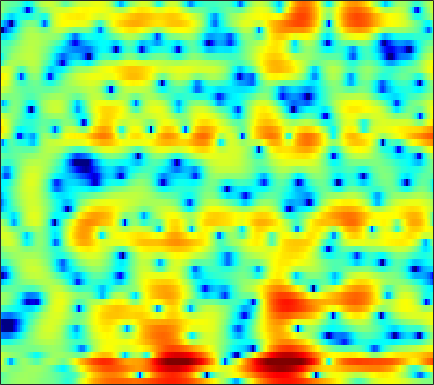

Data behind this chart, as committed beside it:
-1.4921, -1.0691, -0.53199, -0.055099, 0.25177, 0.60759, 0.88702, 1.0452, 1.1881, 1.2808, 1.3222, 1.3167, 1.2832, 1.186, 1.0859, 0.92221, 0.7351, 0.57823, 0.36273, 0.16091, -0.036778, -0.19131, -0.39964, -0.65329
-1.984, -1.443, -0.8099, -0.2834, 0.04687, 0.4138, 0.704, 0.8726, 1.05, 1.179, 1.26, 1.29, 1.296, 1.264, 1.211, 1.108, 0.9639, 0.8347, 0.6366, 0.4086, 0.1459, -0.06935, -0.3768, -0.7126
2.145, 1.64, 0.9918, 0.4322, 0.1227, -0.1281, -0.1513, -0.05301, 0.1796, 0.4725, 0.7633, 0.9572, 1.15, 1.292, 1.359, 1.387, 1.34, 1.266, 1.104, 0.8574, 0.4885, 0.1355, -0.4685, -1.247
4.103, 2.274, -0.9078, -5.495, -9.881, -9.78, -5.083, -2.705, -0.6856, 0.4444, 0.9616, 0.9869, 0.6422, -0.07315, -0.7682, -1.676, -2.144, -2.006, -1.166, -0.1039, 0.8339, 1.362, 1.774, 1.873
3.103, 2.559, 1.873, 1.292, 0.9506, 0.6297, 0.4329, 0.3267, 0.1745, -0.06642, -0.4731, -0.9312, -1.756, -2.841, -3.776, -4.992, -5.644, -5.443, -4.405, -2.996, -1.685, -0.8666, -0.006979, 0.6253
-0.1817, -0.3146, -0.4618, -0.558, -0.6014, -0.6247, -0.6152, -0.5907, -0.5478, -0.5019, -0.4676, -0.4553, -0.4517, -0.4578, -0.442, -0.3811, -0.2631, -0.1257, 0.082, 0.3346, 0.5916, 0.7679, 0.9622, 1.089
-4.896, -4.879, -4.792, -4.604, -4.405, -4.04, -3.585, -3.197, -2.641, -2.064, -1.483, -1.058, -0.5075, -0.003154, 0.3471, 0.7789, 1.157, 1.419, 1.715, 1.956, 2.128, 2.204, 2.227, 2.154
-11.81, -12.13, -12.38, -12.24, -11.82, -10.82, -9.476, -8.348, -6.803, -5.309, -3.91, -2.94, -1.748, -0.6753, 0.04233, 0.8859, 1.608, 2.066, 2.57, 2.953, 3.212, 3.32, 3.35, 3.237
-20.47, -22.67, -26.73, -33.24, -33.71, -25.18, -19.44, -16.15, -12.57, -9.62, -7.144, -5.531, -3.681, -2.101, -1.067, 0.1343, 1.148, 1.798, 2.521, 3.086, 3.493, 3.701, 3.846, 3.83
-21.52, -24.85, -31.46, -40.27, -33.16, -25.91, -20.7, -17.42, -13.82, -10.87, -8.422, -6.807, -4.932, -3.318, -2.26, -0.9932, 0.09933, 0.8313, 1.683, 2.408, 2.992, 3.338, 3.671, 3.85
-10.74, -11.5, -12.19, -12.53, -12.48, -11.97, -11.09, -10.31, -9.191, -8.067, -6.986, -6.215, -5.227, -4.25, -3.501, -2.52, -1.515, -0.76, 0.2264, 1.169, 2.039, 2.615, 3.256, 3.732
-2.417, -2.837, -3.386, -3.908, -4.257, -4.716, -5.16, -5.521, -6.053, -6.603, -7.126, -7.498, -7.837, -7.859, -7.647, -6.982, -5.969, -4.94, -3.355, -1.68, -0.05089, 1.066, 2.352, 3.377
1.402, 1.004, 0.4001, -0.2693, -0.8551, -1.796, -2.965, -4.06, -5.885, -8.369, -11.71, -15.04, -19.81, -20.23, -18.76, -18.57, -19.94, -18.63, -12.54, -7.363, -3.613, -1.464, 0.7669, 2.441
1.313, 1.094, 0.7483, 0.3098, -0.1114, -0.8192, -1.746, -2.607, -4.054, -5.923, -8.038, -9.633, -11.34, -11.95, -11.84, -11.45, -10.84, -9.864, -7.652, -5.005, -2.492, -0.8692, 0.9144, 2.269
-2.217, -2.018, -1.744, -1.529, -1.404, -1.308, -1.332, -1.426, -1.645, -1.945, -2.285, -2.51, -2.717, -2.773, -2.694, -2.437, -2.001, -1.567, -0.8567, -0.05007, 0.7499, 1.309, 1.969, 2.456
-8.829, -8.055, -6.873, -5.574, -4.593, -3.388, -2.347, -1.698, -0.9781, -0.3994, 0.0313, 0.2926, 0.5967, 0.8641, 1.041, 1.272, 1.498, 1.657, 1.841, 1.988, 2.082, 2.096, 2.024, 1.841
-20.57, -21.37, -15.87, -10.9, -8.131, -5.354, -3.252, -1.996, -0.6585, 0.3734, 1.19, 1.674, 2.177, 2.538, 2.742, 2.912, 2.974, 2.961, 2.843, 2.606, 2.247, 1.891, 1.279, 0.5259
-11.25, -11.05, -9.587, -7.367, -5.668, -3.638, -1.933, -0.8524, 0.3625, 1.315, 2.07, 2.522, 2.969, 3.275, 3.41, 3.47, 3.397, 3.243, 2.921, 2.429, 1.75, 1.112, 0.04835, -1.294
-3.953, -3.686, -3.134, -2.381, -1.75, -0.8883, -0.05499, 0.5181, 1.188, 1.763, 2.215, 2.478, 2.744, 2.897, 2.937, 2.898, 2.737, 2.527, 2.121, 1.566, 0.8282, 0.1421, -0.9597, -2.347
-1.304, -0.9721, -0.509, -0.05353, 0.2585, 0.6392, 0.9706, 1.173, 1.367, 1.523, 1.628, 1.681, 1.729, 1.752, 1.744, 1.681, 1.538, 1.365, 1.011, 0.5334, -0.07587, -0.624, -1.439, -2.306
0.1032, 0.7117, 1.325, 1.718, 1.889, 1.964, 1.853, 1.671, 1.325, 0.8701, 0.4275, 0.1713, -0.02439, 0.02175, 0.1547, 0.3757, 0.5368, 0.5608, 0.4129, 0.02382, -0.5872, -1.175, -2.095, -3.026
2.347, 3.02, 3.559, 3.767, 3.743, 3.439, 2.819, 2.118, 0.8588, -0.9275, -3.218, -5.053, -6.254, -4.958, -3.302, -1.401, -0.1565, 0.3895, 0.6495, 0.368, -0.4253, -1.363, -3.19, -5.925
3.777, 3.886, 3.86, 3.633, 3.327, 2.742, 1.962, 1.188, -0.1483, -1.978, -4.568, -6.827, -8.461, -6.293, -4.074, -1.795, -0.3476, 0.2404, 0.4922, 0.2061, -0.5851, -1.472, -2.997, -4.782
3.4, 2.949, 2.229, 1.385, 0.7053, -0.0894, -0.6493, -0.8521, -0.9479, -0.8699, -0.7465, -0.5921, -0.2419, 0.2588, 0.6983, 1.224, 1.535, 1.568, 1.254, 0.5536, -0.5509, -1.625, -3.256, -4.886
1.73, 0.9375, -0.4623, -2.454, -4.453, -8.064, -10.46, -8.308, -4.453, -1.631, 0.408, 1.518, 2.606, 3.41, 3.803, 4.075, 4.023, 3.785, 3.115, 2.009, 0.3982, -1.242, -4.26, -8.981
-3.148, -3.345, -3.822, -4.669, -5.628, -6.987, -7.305, -6.16, -3.694, -1.266, 0.6998, 1.861, 3.045, 3.838, 4.208, 4.423, 4.33, 4.043, 3.411, 2.447, 1.176, 0.01857, -1.725, -3.508
-10.56, -8.702, -6.816, -5.448, -4.654, -3.651, -2.656, -1.833, -0.6778, 0.49, 1.57, 2.277, 3.046, 3.57, 3.813, 3.923, 3.796, 3.538, 3, 2.258, 1.328, 0.5398, -0.606, -1.813
-12.56, -10.23, -7.686, -5.64, -4.328, -2.838, -1.536, -0.6664, 0.4088, 1.35, 2.151, 2.65, 3.16, 3.5, 3.622, 3.607, 3.383, 3.094, 2.522, 1.782, 0.8839, 0.1341, -0.9426, -2.071
-9.22, -7.853, -6.135, -4.536, -3.407, -2.047, -0.8142, 0.02067, 1.02, 1.885, 2.591, 3.021, 3.433, 3.66, 3.695, 3.566, 3.22, 2.825, 2.11, 1.183, 0.06198, -0.8824, -2.244, -3.636
-6.717, -5.918, -4.833, -3.705, -2.833, -1.665, -0.5061, 0.3303, 1.34, 2.222, 2.952, 3.384, 3.788, 3.986, 3.995, 3.807, 3.382, 2.887, 1.997, 0.8023, -0.7206, -2.126, -4.38, -7.119
-6.104, -6.126, -5.863, -5.137, -4.31, -2.939, -1.466, -0.4082, 0.8961, 2.002, 2.901, 3.423, 3.928, 4.203, 4.258, 4.116, 3.724, 3.252, 2.365, 1.16, -0.4211, -1.899, -4.361, -7.563
-8.397, -10.68, -14.1, -13.6, -10.48, -6.626, -3.719, -1.996, -0.1673, 1.266, 2.358, 2.996, 3.619, 4.002, 4.135, 4.116, 3.869, 3.542, 2.901, 2.032, 0.9303, -0.03219, -1.475, -3.019
-6.606, -8.403, -10.43, -10.23, -8.626, -5.986, -3.707, -2.244, -0.659, 0.6131, 1.605, 2.207, 2.801, 3.211, 3.396, 3.498, 3.426, 3.269, 2.916, 2.409, 1.752, 1.171, 0.2982, -0.6606
-2.487, -3.098, -3.604, -3.677, -3.434, -2.813, -2.025, -1.41, -0.5777, 0.1633, 0.8135, 1.22, 1.674, 2.025, 2.225, 2.406, 2.493, 2.487, 2.392, 2.186, 1.867, 1.552, 1.028, 0.3811
-0.97, -1.53, -1.973, -2.091, -2, -1.765, -1.406, -1.134, -0.7778, -0.4476, -0.1412, 0.0551, 0.3332, 0.5768, 0.7647, 1.012, 1.274, 1.458, 1.675, 1.821, 1.874, 1.836, 1.667, 1.355
-3.174, -4.061, -3.907, -3.091, -2.536, -2.015, -1.736, -1.605, -1.593, -1.6, -1.661, -1.687, -1.779, -1.8, -1.724, -1.383, -0.779, -0.1833, 0.6368, 1.38, 1.953, 2.251, 2.482, 2.544
-9.084, -11.76, -5.985, -3.135, -2.239, -1.997, -2.567, -3.254, -4.101, -4.601, -4.765, -4.914, -5.648, -7.017, -8.311, -8.635, -6.117, -3.808, -1.22, 0.6028, 1.789, 2.344, 2.763, 2.947
5.231, 4.046, 2.889, 1.815, 0.8424, -1.06, -4.027, -7.696, -16.52, -16.92, -10.04, -8.124, -7.315, -8.338, -9.864, -10.56, -7.238, -4.38, -1.629, 0.08982, 0.9586, 1.114, 0.7096, -0.2709
7.441, 6.366, 4.912, 3.389, 2.138, 0.221, -1.897, -3.65, -5.501, -6.273, -5.964, -5.511, -4.975, -4.571, -4.292, -3.766, -2.962, -2.277, -1.464, -0.9241, -0.8901, -1.291, -2.649, -5.377
6.227, 5.328, 4.134, 2.958, 2.059, 0.8971, -0.2702, -1.126, -2.125, -2.945, -3.542, -3.866, -4.129, -4.137, -4.009, -3.642, -3.066, -2.618, -2.021, -1.538, -1.31, -1.338, -1.598, -2.002
4.123, 3.308, 2.442, 1.782, 1.363, 0.8204, 0.1932, -0.3245, -1.19, -2.197, -3.346, -4.288, -5.5, -6.36, -6.495, -5.816, -4.546, -3.503, -2.187, -1.099, -0.2742, 0.1743, 0.6124, 0.8835
-1.368, -2.713, -2.59, -1.401, -0.5775, 0.0554, 0.2259, 0.06744, -0.5499, -1.653, -3.341, -5.175, -8.842, -16.09, -27.06, -12.51, -6.862, -4.245, -1.809, -0.08729, 1.156, 1.871, 2.56, 3.009
-6.593, -9.847, -7.069, -3.596, -1.975, -0.7068, -0.1432, -0.09642, -0.3798, -1.052, -2.075, -3.026, -4.423, -5.589, -5.844, -5.067, -3.536, -2.328, -0.8418, 0.3767, 1.35, 1.937, 2.53, 2.946
1.026, 0.306, -0.1812, -0.2448, -0.1759, -0.08568, -0.1263, -0.2513, -0.5382, -0.9169, -1.354, -1.658, -2.009, -2.206, -2.204, -2.007, -1.631, -1.256, -0.7375, -0.2413, 0.2157, 0.4987, 0.8351, 1.115
3.841, 3.237, 2.509, 1.841, 1.371, 0.7534, 0.1443, -0.2799, -0.8134, -1.24, -1.511, -1.626, -1.654, -1.57, -1.482, -1.362, -1.266, -1.22, -1.218, -1.252, -1.317, -1.35, -1.325, -1.198
5.697, 5.097, 4.242, 3.298, 2.512, 1.327, 0.007783, -1.03, -2.314, -3.165, -3.28, -2.953, -2.243, -1.554, -1.163, -0.8604, -0.8428, -1.048, -1.571, -2.375, -3.378, -4.103, -4.801, -4.848
6.549, 6.048, 5.288, 4.354, 3.458, 1.915, -0.2648, -2.576, -7.235, -15.39, -11.46, -6.685, -3.064, -1.018, -0.1051, 0.4831, 0.4482, 0.03515, -1.064, -2.927, -5.833, -9.155, -16.44, -16.52
3.828, 3.827, 3.814, 3.609, 3.259, 2.466, 1.27, 0.08782, -1.606, -2.785, -2.521, -1.562, -0.08551, 1.091, 1.668, 1.984, 1.8, 1.348, 0.2843, -1.304, -3.427, -5.222, -7.378, -8.271
-4.079, -2.055, -0.1687, 0.9909, 1.52, 1.857, 1.936, 1.874, 1.761, 1.732, 1.866, 2.061, 2.356, 2.603, 2.701, 2.644, 2.341, 1.939, 1.158, 0.1167, -1.115, -2.133, -3.561, -5.05
-5.788, -4.025, -2.162, -0.8017, -0.03531, 0.7392, 1.29, 1.626, 1.967, 2.247, 2.483, 2.644, 2.791, 2.856, 2.826, 2.677, 2.377, 2.034, 1.431, 0.6506, -0.2895, -1.112, -2.356, -3.806
-2.928, -2.664, -2.121, -1.467, -0.9617, -0.2906, 0.3241, 0.7497, 1.268, 1.713, 2.073, 2.282, 2.5, 2.613, 2.623, 2.531, 2.312, 2.061, 1.62, 1.063, 0.3676, -0.231, -1.137, -2.176
-3.235, -3.395, -3.281, -2.876, -2.435, -1.75, -0.9889, -0.44, 0.2812, 0.9317, 1.49, 1.826, 2.174, 2.392, 2.477, 2.472, 2.349, 2.195, 1.904, 1.534, 1.098, 0.7336, 0.1746, -0.4472
-7.164, -7.643, -7.33, -6.405, -5.562, -4.373, -3.148, -2.223, -1.081, -0.0646, 0.8007, 1.342, 1.858, 2.186, 2.31, 2.335, 2.222, 2.069, 1.81, 1.536, 1.325, 1.203, 1.092, 0.9892
-24.21, -23.41, -14.63, -11.78, -10.51, -8.821, -6.774, -5.126, -3.116, -1.453, -0.185, 0.5374, 1.229, 1.625, 1.726, 1.63, 1.264, 0.821, 0.1226, -0.481, -0.6875, -0.4418, 0.3302, 1.245
-6.93, -8.692, -10.94, -14.4, -19.98, -24.08, -12.55, -8.573, -5.28, -3.158, -1.803, -1.144, -0.5091, -0.1563, -0.05195, -0.2277, -0.8976, -1.878, -4.143, -8.268, -13.21, -9.35, -3.655, -0.1236
-1.475, -2.902, -4.782, -6.542, -7.504, -7.891, -7.174, -6.31, -5.357, -4.894, -4.869, -5.003, -5.144, -4.796, -4.22, -3.431, -2.997, -3.031, -3.652, -4.648, -4.918, -3.925, -1.603, 0.6447
0.8425, -0.0485, -1.112, -2.005, -2.527, -3.044, -3.433, -3.809, -4.494, -5.778, -8.087, -11, -19.29, -16.86, -10.59, -6.113, -3.529, -2.267, -1.121, -0.2827, 0.4265, 0.9848, 1.724, 2.438
0.327, -0.2839, -0.864, -1.201, -1.373, -1.538, -1.743, -1.997, -2.539, -3.345, -4.492, -5.433, -6.207, -5.702, -4.526, -2.623, -0.9004, 0.1597, 1.281, 2.111, 2.7, 2.998, 3.204, 3.193
